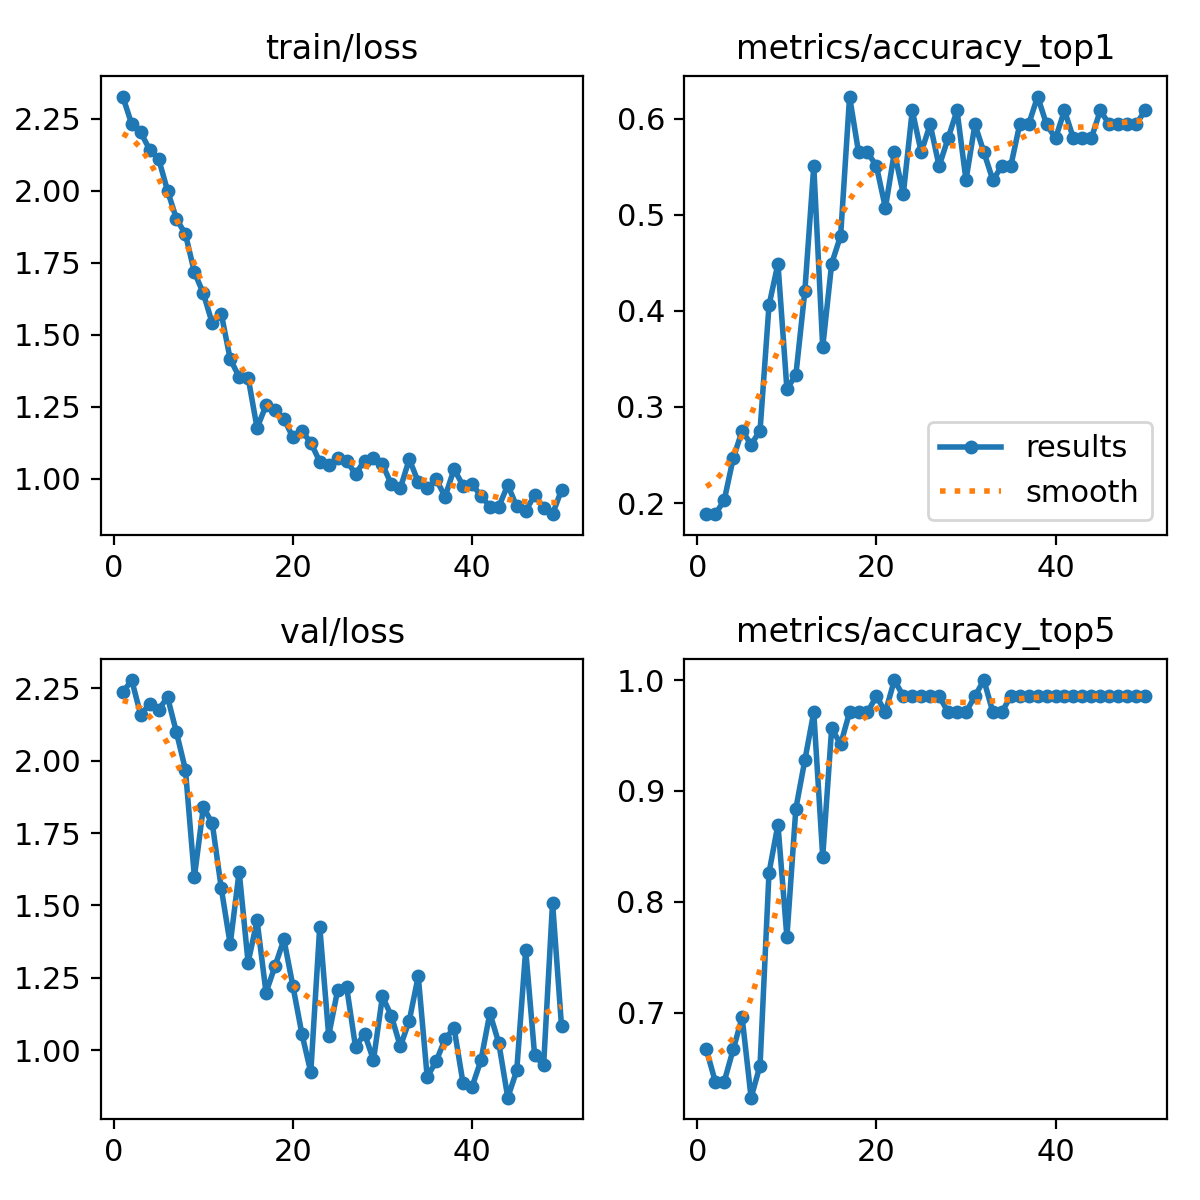

The file beside this chart, header and first rows:
epoch, time, train/loss, metrics/accuracy_top1, metrics/accuracy_top5, val/loss, lr/pg0, lr/pg1, lr/pg2, lr/pg3, lr/pg4, lr/pg5, lr/pg6, lr/pg7
1, 79.95, 2.326, 0.1884, 0.6667, 2.236, 0.0006, 0.0002, 0.0006, 0.0002, 0.0806, 0.0802, 0.0006, 0.0002
2, 123.5, 2.231, 0.1884, 0.6377, 2.278, 0.001206, 0.0004019, 0.001206, 0.0004019, 0.06021, 0.0594, 0.001206, 0.0004019
3, 164, 2.203, 0.2029, 0.6377, 2.159, 0.001786, 0.0005954, 0.001786, 0.0005954, 0.03979, 0.0386, 0.001786, 0.0005954
4, 197.9, 2.142, 0.2464, 0.6667, 2.195, 0.002342, 0.0007807, 0.002342, 0.0007807, 0.01934, 0.01778, 0.002342, 0.0007807
5, 225.3, 2.111, 0.2754, 0.6956, 2.176, 0.002762, 0.0009208, 0.002762, 0.0009208, 0.002762, 0.0009208, 0.002762, 0.0009208
6, 252.4, 2, 0.2609, 0.6232, 2.219, 0.002703, 0.000901, 0.002703, 0.000901, 0.002703, 0.000901, 0.002703, 0.000901
7, 279.4, 1.902, 0.2754, 0.6522, 2.097, 0.002644, 0.0008812, 0.002644, 0.0008812, 0.002644, 0.0008812, 0.002644, 0.0008812
8, 309.8, 1.849, 0.4058, 0.8261, 1.969, 0.002584, 0.0008614, 0.002584, 0.0008614, 0.002584, 0.0008614, 0.002584, 0.0008614
9, 338.1, 1.717, 0.4493, 0.8696, 1.598, 0.002525, 0.0008416, 0.002525, 0.0008416, 0.002525, 0.0008416, 0.002525, 0.0008416
10, 365.2, 1.643, 0.3188, 0.7681, 1.839, 0.002465, 0.0008218, 0.002465, 0.0008218, 0.002465, 0.0008218, 0.002465, 0.0008218
11, 392.3, 1.539, 0.3333, 0.8841, 1.783, 0.002406, 0.000802, 0.002406, 0.000802, 0.002406, 0.000802, 0.002406, 0.000802
12, 422.9, 1.573, 0.4203, 0.9275, 1.56, 0.002347, 0.0007822, 0.002347, 0.0007822, 0.002347, 0.0007822, 0.002347, 0.0007822
13, 450, 1.415, 0.5507, 0.971, 1.366, 0.002287, 0.0007624, 0.002287, 0.0007624, 0.002287, 0.0007624, 0.002287, 0.0007624
14, 477, 1.354, 0.3623, 0.8406, 1.617, 0.002228, 0.0007426, 0.002228, 0.0007426, 0.002228, 0.0007426, 0.002228, 0.0007426
15, 504.9, 1.352, 0.4493, 0.9565, 1.303, 0.002168, 0.0007228, 0.002168, 0.0007228, 0.002168, 0.0007228, 0.002168, 0.0007228
16, 535.9, 1.177, 0.4783, 0.942, 1.448, 0.002109, 0.000703, 0.002109, 0.000703, 0.002109, 0.000703, 0.002109, 0.000703
17, 562.7, 1.255, 0.6232, 0.971, 1.199, 0.00205, 0.0006832, 0.00205, 0.0006832, 0.00205, 0.0006832, 0.00205, 0.0006832
18, 589.7, 1.238, 0.5652, 0.971, 1.29, 0.00199, 0.0006634, 0.00199, 0.0006634, 0.00199, 0.0006634, 0.00199, 0.0006634
19, 616.2, 1.209, 0.5652, 0.971, 1.383, 0.001931, 0.0006436, 0.001931, 0.0006436, 0.001931, 0.0006436, 0.001931, 0.0006436
20, 647.9, 1.144, 0.5507, 0.9855, 1.222, 0.001871, 0.0006238, 0.001871, 0.0006238, 0.001871, 0.0006238, 0.001871, 0.0006238
21, 675.5, 1.166, 0.5072, 0.971, 1.058, 0.001812, 0.000604, 0.001812, 0.000604, 0.001812, 0.000604, 0.001812, 0.000604
22, 702.8, 1.126, 0.5652, 1, 0.924, 0.001753, 0.0005842, 0.001753, 0.0005842, 0.001753, 0.0005842, 0.001753, 0.0005842
23, 730, 1.06, 0.5217, 0.9855, 1.427, 0.001693, 0.0005644, 0.001693, 0.0005644, 0.001693, 0.0005644, 0.001693, 0.0005644
24, 760.9, 1.047, 0.6087, 0.9855, 1.051, 0.001634, 0.0005446, 0.001634, 0.0005446, 0.001634, 0.0005446, 0.001634, 0.0005446
25, 787.5, 1.072, 0.5652, 0.9855, 1.208, 0.001574, 0.0005248, 0.001574, 0.0005248, 0.001574, 0.0005248, 0.001574, 0.0005248
26, 814.6, 1.063, 0.5942, 0.9855, 1.219, 0.001515, 0.000505, 0.001515, 0.000505, 0.001515, 0.000505, 0.001515, 0.000505
27, 842, 1.017, 0.5507, 0.9855, 1.011, 0.001456, 0.0004852, 0.001456, 0.0004852, 0.001456, 0.0004852, 0.001456, 0.0004852
28, 874.4, 1.064, 0.5797, 0.971, 1.058, 0.001396, 0.0004654, 0.001396, 0.0004654, 0.001396, 0.0004654, 0.001396, 0.0004654
29, 901.6, 1.072, 0.6087, 0.971, 0.9664, 0.001337, 0.0004456, 0.001337, 0.0004456, 0.001337, 0.0004456, 0.001337, 0.0004456
30, 929.2, 1.051, 0.5362, 0.971, 1.186, 0.001277, 0.0004258, 0.001277, 0.0004258, 0.001277, 0.0004258, 0.001277, 0.0004258
31, 956.9, 0.9811, 0.5942, 0.9855, 1.119, 0.001218, 0.000406, 0.001218, 0.000406, 0.001218, 0.000406, 0.001218, 0.000406
32, 987.5, 0.9678, 0.5652, 1, 1.013, 0.001159, 0.0003862, 0.001159, 0.0003862, 0.001159, 0.0003862, 0.001159, 0.0003862
33, 1014, 1.068, 0.5362, 0.971, 1.102, 0.001099, 0.0003664, 0.001099, 0.0003664, 0.001099, 0.0003664, 0.001099, 0.0003664
34, 1041, 0.9899, 0.5507, 0.971, 1.256, 0.00104, 0.0003466, 0.00104, 0.0003466, 0.00104, 0.0003466, 0.00104, 0.0003466
35, 1068, 0.9674, 0.5507, 0.9855, 0.9079, 0.0009804, 0.0003268, 0.0009804, 0.0003268, 0.0009804, 0.0003268, 0.0009804, 0.0003268
36, 1098, 0.9985, 0.5942, 0.9855, 0.962, 0.000921, 0.000307, 0.000921, 0.000307, 0.000921, 0.000307, 0.000921, 0.000307
37, 1126, 0.9387, 0.5942, 0.9855, 1.039, 0.0008616, 0.0002872, 0.0008616, 0.0002872, 0.0008616, 0.0002872, 0.0008616, 0.0002872
38, 1154, 1.034, 0.6232, 0.9855, 1.077, 0.0008022, 0.0002674, 0.0008022, 0.0002674, 0.0008022, 0.0002674, 0.0008022, 0.0002674
39, 1182, 0.9772, 0.5942, 0.9855, 0.8871, 0.0007428, 0.0002476, 0.0007428, 0.0002476, 0.0007428, 0.0002476, 0.0007428, 0.0002476
40, 1213, 0.9824, 0.5797, 0.9855, 0.8731, 0.0006834, 0.0002278, 0.0006834, 0.0002278, 0.0006834, 0.0002278, 0.0006834, 0.0002278
41, 1240, 0.9413, 0.6087, 0.9855, 0.965, 0.000624, 0.000208, 0.000624, 0.000208, 0.000624, 0.000208, 0.000624, 0.000208
42, 1268, 0.904, 0.5797, 0.9855, 1.128, 0.0005646, 0.0001882, 0.0005646, 0.0001882, 0.0005646, 0.0001882, 0.0005646, 0.0001882
43, 1294, 0.9038, 0.5797, 0.9855, 1.025, 0.0005052, 0.0001684, 0.0005052, 0.0001684, 0.0005052, 0.0001684, 0.0005052, 0.0001684
44, 1325, 0.9787, 0.5797, 0.9855, 0.8364, 0.0004458, 0.0001486, 0.0004458, 0.0001486, 0.0004458, 0.0001486, 0.0004458, 0.0001486
45, 1352, 0.9048, 0.6087, 0.9855, 0.9303, 0.0003864, 0.0001288, 0.0003864, 0.0001288, 0.0003864, 0.0001288, 0.0003864, 0.0001288
46, 1379, 0.8884, 0.5942, 0.9855, 1.347, 0.000327, 0.000109, 0.000327, 0.000109, 0.000327, 0.000109, 0.000327, 0.000109
47, 1406, 0.9442, 0.5942, 0.9855, 0.9824, 0.0002676, 8.92e-05, 0.0002676, 8.92e-05, 0.0002676, 8.92e-05, 0.0002676, 8.92e-05
48, 1437, 0.9001, 0.5942, 0.9855, 0.948, 0.0002082, 6.94e-05, 0.0002082, 6.94e-05, 0.0002082, 6.94e-05, 0.0002082, 6.94e-05
49, 1464, 0.8778, 0.5942, 0.9855, 1.51, 0.0001488, 4.96e-05, 0.0001488, 4.96e-05, 0.0001488, 4.96e-05, 0.0001488, 4.96e-05
50, 1491, 0.9617, 0.6087, 0.9855, 1.084, 8.94e-05, 2.98e-05, 8.94e-05, 2.98e-05, 8.94e-05, 2.98e-05, 8.94e-05, 2.98e-05
